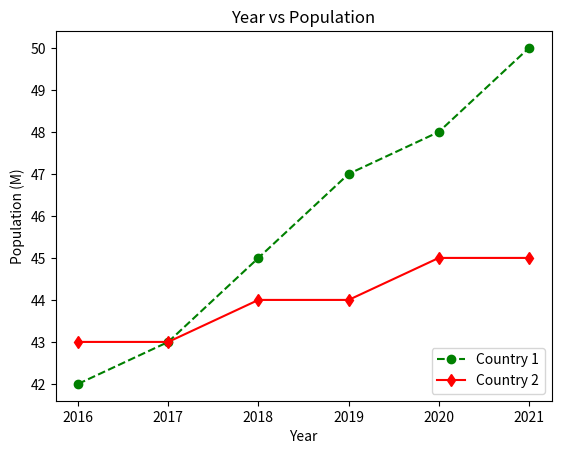

This figure's Python source:
import matplotlib.pyplot as plt

fig, ax = plt.subplots()

year_1 = [2016, 2017, 2018, 2019, 2020, 2021]
population_1 = [42, 43, 45, 47, 48, 50]

year_2 = [2016, 2017, 2018, 2019, 2020, 2021]
population_2 = [43, 43, 44, 44, 45, 45]

plt.plot(year_1, population_1, marker='o', linestyle='--', color='g', label='Country 1')
plt.plot(year_2, population_2, marker='d', linestyle='-', color='r', label='Country 2')

plt.xlabel('Year')
plt.ylabel('Population (M)')
plt.title('Year vs Population')
plt.legend(loc='lower right')

fig